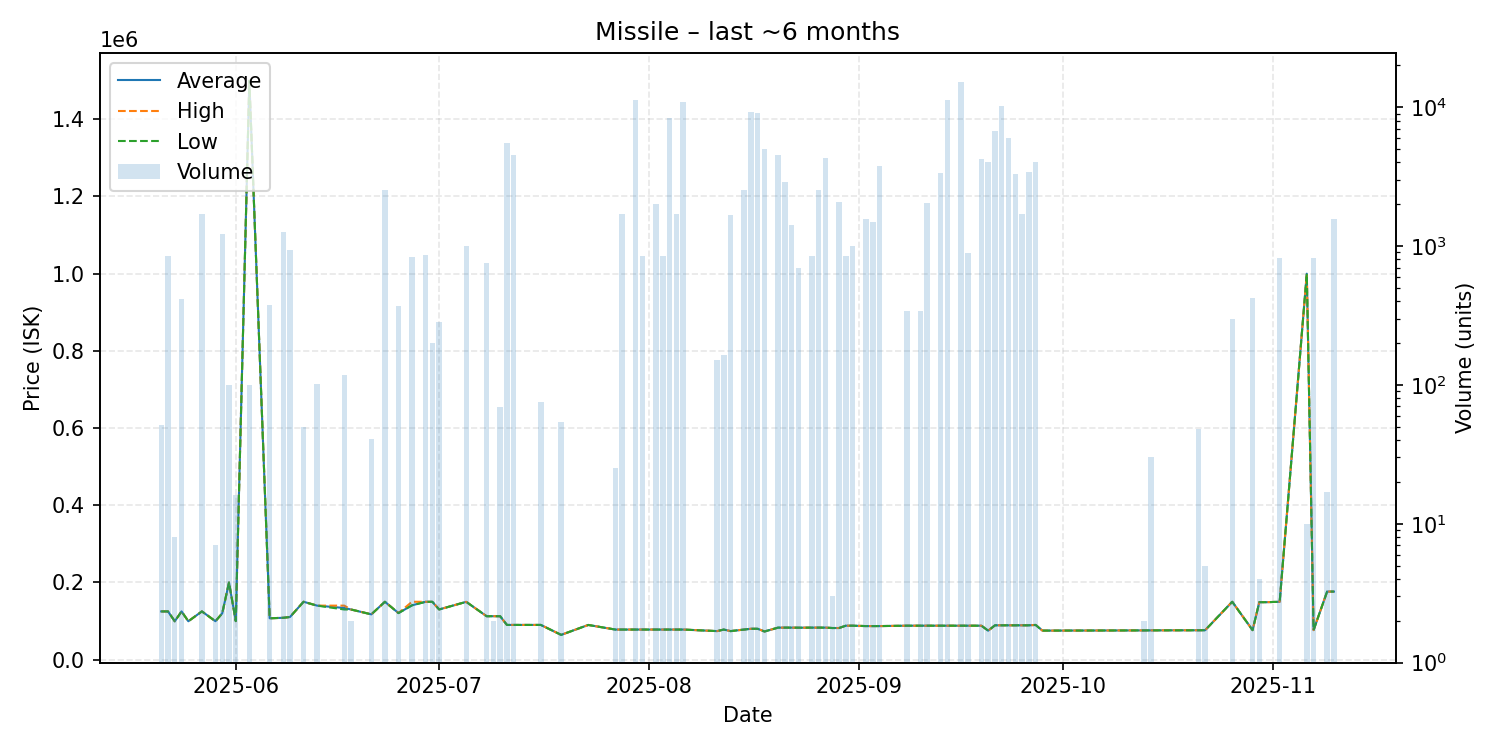

The data file committed next to this chart (first rows):
date, average, highest, lowest, order_count, volume
2025-05-21, 125000, 125000, 125000, 1, 51
2025-05-22, 125000, 125000, 125000, 1, 850
2025-05-23, 99470, 99470, 99470, 1, 8
2025-05-24, 125000, 125000, 125000, 2, 418
2025-05-25, 99490, 99490, 99490, 1, 1
2025-05-27, 125000, 125000, 125000, 1, 1700
2025-05-29, 99620, 99620, 99620, 1, 7
2025-05-30, 120000, 120000, 120000, 2, 1217
2025-05-31, 199900, 199900, 199900, 1, 100
2025-06-01, 99930, 99930, 99930, 1, 16
2025-06-03, 1500000, 1500000, 1500000, 1, 100
2025-06-06, 107200, 107200, 107200, 1, 374
2025-06-08, 108500, 108500, 108500, 2, 1269
2025-06-09, 110600, 110600, 110600, 1, 930
2025-06-11, 150000, 150000, 150000, 1, 50
2025-06-13, 140000, 140000, 140000, 3, 102
2025-06-17, 133950, 140000, 130000, 4, 118
2025-06-18, 130000, 130000, 130000, 1, 2
2025-06-21, 117400, 117400, 117400, 2, 41
2025-06-23, 150000, 150000, 150000, 2, 2529
2025-06-25, 120700, 120700, 120700, 1, 370
2025-06-27, 140800, 150000, 140800, 4, 836
2025-06-29, 149900, 149900, 149900, 2, 859
2025-06-30, 149900, 149900, 149900, 1, 201
2025-07-01, 130100, 130100, 130100, 3, 286
2025-07-05, 149800, 149800, 149800, 2, 1005
2025-07-08, 112600, 112600, 112600, 2, 750
2025-07-09, 112600, 112600, 112600, 1, 2
2025-07-10, 112600, 112600, 112600, 2, 69
2025-07-11, 90000, 90000, 90000, 8, 5486
2025-07-12, 90000, 90000, 90000, 5, 4534
2025-07-16, 89990, 89990, 89990, 1, 75
2025-07-19, 64230, 64230, 64230, 2, 54
2025-07-23, 89930, 89930, 89930, 1, 1
2025-07-27, 77990, 78000, 77990, 2, 25
2025-07-28, 78000, 78000, 78000, 2, 1700
2025-07-30, 78000, 78000, 78000, 3, 11200
2025-07-31, 78000, 78000, 78000, 2, 850
2025-08-02, 78000, 78000, 78000, 2, 2017
2025-08-03, 78000, 78000, 78000, 2, 850
2025-08-04, 78000, 78000, 78000, 10, 8381
2025-08-05, 78000, 78000, 78000, 1, 1700
2025-08-06, 78000, 78000, 78000, 10, 10900
2025-08-11, 74000, 74000, 74000, 1, 150
2025-08-12, 77990, 77990, 77990, 1, 165
2025-08-13, 74000, 74000, 74000, 2, 1668
2025-08-15, 78000, 78000, 78000, 4, 2546
2025-08-16, 80000, 80000, 80000, 2, 9232
2025-08-17, 80000, 80000, 80000, 2, 9146
2025-08-18, 73000, 73000, 73000, 4, 5030
2025-08-20, 83000, 83000, 83000, 1, 4500
2025-08-21, 83000, 83000, 83000, 3, 2886
2025-08-22, 83000, 83000, 83000, 2, 1411
2025-08-23, 82800, 82800, 82800, 2, 690
2025-08-25, 82990, 82990, 82990, 1, 850
2025-08-26, 82990, 82990, 82990, 3, 2550
2025-08-27, 83000, 83000, 83000, 5, 4314
2025-08-28, 82000, 82000, 82000, 1, 3
2025-08-29, 82000, 82000, 82000, 3, 2070
2025-08-30, 88000, 88000, 88000, 1, 850
... 34 more rows
